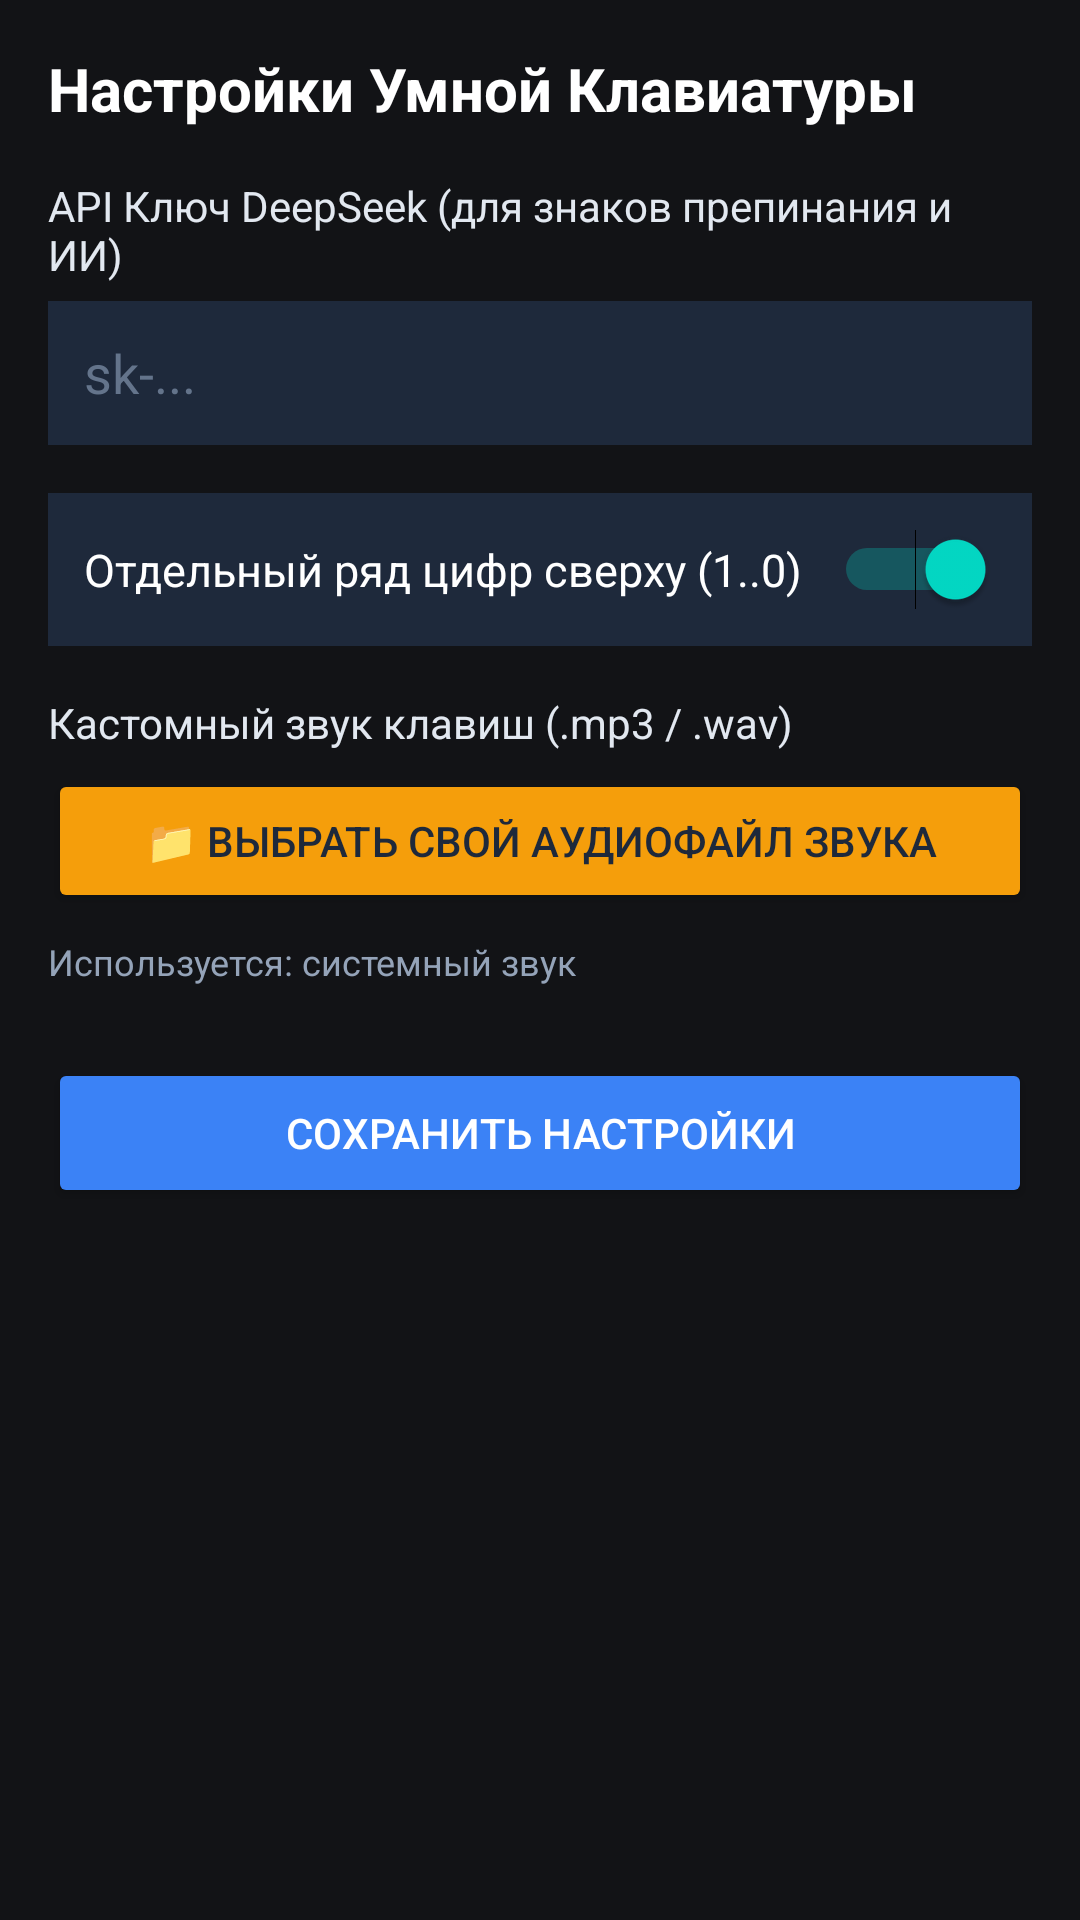

This screen was rendered from an Android layout file. Write that file and the resources it references.
<!-- AndroidManifest.xml: application theme Theme.SmartKeyboard -->
<!-- res/layout/activity_settings.xml -->
<?xml version="1.0" encoding="utf-8"?>
<ScrollView xmlns:android="http://schemas.android.com/apk/res/android"
    android:layout_width="match_parent"
    android:layout_height="match_parent"
    android:background="#121316"
    android:padding="16dp">

    <LinearLayout
        android:layout_width="match_parent"
        android:layout_height="wrap_content"
        android:orientation="vertical">

        <TextView
            android:layout_width="wrap_content"
            android:layout_height="wrap_content"
            android:text="Настройки Умной Клавиатуры"
            android:textColor="#FFFFFF"
            android:textSize="20sp"
            android:textStyle="bold"
            android:layout_marginBottom="16dp" />

        
        <TextView
            android:layout_width="wrap_content"
            android:layout_height="wrap_content"
            android:text="API Ключ DeepSeek (для знаков препинания и ИИ)"
            android:textColor="#E2E8F0"
            android:textSize="14sp"
            android:layout_marginBottom="6dp" />

        <EditText
            android:id="@+id/et_api_key"
            android:layout_width="match_parent"
            android:layout_height="48dp"
            android:hint="sk-..."
            android:textColor="#FFFFFF"
            android:textColorHint="#64748B"
            android:background="#1E293B"
            android:paddingHorizontal="12dp"
            android:inputType="textPassword"
            android:layout_marginBottom="16dp" />

        
        <LinearLayout
            android:layout_width="match_parent"
            android:layout_height="wrap_content"
            android:orientation="horizontal"
            android:gravity="center_vertical"
            android:padding="12dp"
            android:background="#1E293B"
            android:layout_marginBottom="16dp">

            <TextView
                android:layout_width="0dp"
                android:layout_height="wrap_content"
                android:layout_weight="1"
                android:text="Отдельный ряд цифр сверху (1..0)"
                android:textColor="#FFFFFF"
                android:textSize="15sp" />

            <Switch
                android:id="@+id/switch_number_row"
                android:layout_width="wrap_content"
                android:layout_height="wrap_content"
                android:checked="true" />
        </LinearLayout>

        
        <TextView
            android:layout_width="wrap_content"
            android:layout_height="wrap_content"
            android:text="Кастомный звук клавиш (.mp3 / .wav)"
            android:textColor="#E2E8F0"
            android:textSize="14sp"
            android:layout_marginBottom="6dp" />

        <Button
            android:id="@+id/btn_pick_sound"
            android:layout_width="match_parent"
            android:layout_height="48dp"
            android:text="📁 Выбрать свой аудиофайл звука"
            android:textColor="#1E293B"
            android:backgroundTint="#F59E0B"
            android:layout_marginBottom="8dp" />

        <TextView
            android:id="@+id/tv_selected_sound"
            android:layout_width="wrap_content"
            android:layout_height="wrap_content"
            android:text="Используется: системный звук"
            android:textColor="#94A3B8"
            android:textSize="12sp"
            android:layout_marginBottom="24dp" />

        
        <Button
            android:id="@+id/btn_save"
            android:layout_width="match_parent"
            android:layout_height="50dp"
            android:text="Сохранить настройки"
            android:textColor="#FFFFFF"
            android:backgroundTint="#3B82F6" />

    </LinearLayout>
</ScrollView>
<!-- resources referenced by this layout -->
<resources>
  <style name="Theme.SmartKeyboard" parent="Theme.MaterialComponents.DayNight.NoActionBar">
          <item name="colorPrimary">@color/accent_amber</item>
          <item name="colorPrimaryVariant">@color/primary_dark</item>
          <item name="colorOnPrimary">#FFFFFF</item>
      </style>
  <color name="accent_amber">#F59E0B</color>
  <color name="primary_dark">#D97706</color>
</resources>
